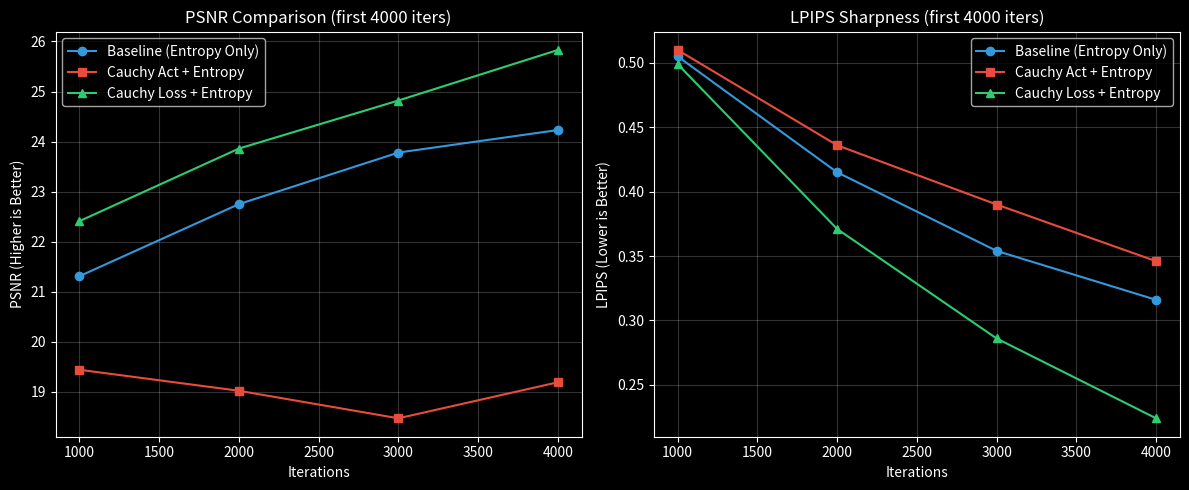

Reproduce this figure in Python.
import json
import matplotlib.pyplot as plt

# Data
iters = [1000, 2000, 3000, 4000]

base_psnr = [21.31, 22.75, 23.78, 24.23]
base_lpips = [0.505, 0.415, 0.354, 0.316]

act_psnr = [19.44, 19.02, 18.47, 19.19]
act_lpips = [0.510, 0.436, 0.390, 0.346]

loss_psnr = [22.41, 23.86, 24.82, 25.83]
loss_lpips = [0.499, 0.371, 0.286, 0.224]

plt.style.use('dark_background')
fig, (ax1, ax2) = plt.subplots(1, 2, figsize=(12, 5))

ax1.plot(iters, base_psnr, label='Baseline (Entropy Only)', marker='o', color='#3498db')
ax1.plot(iters, act_psnr, label='Cauchy Act + Entropy', marker='s', color='#e74c3c')
ax1.plot(iters, loss_psnr, label='Cauchy Loss + Entropy', marker='^', color='#2ecc71')
ax1.set_title('PSNR Comparison (first 4000 iters)')
ax1.set_xlabel('Iterations')
ax1.set_ylabel('PSNR (Higher is Better)')
ax1.legend()
ax1.grid(alpha=0.2)

ax2.plot(iters, base_lpips, label='Baseline (Entropy Only)', marker='o', color='#3498db')
ax2.plot(iters, act_lpips, label='Cauchy Act + Entropy', marker='s', color='#e74c3c')
ax2.plot(iters, loss_lpips, label='Cauchy Loss + Entropy', marker='^', color='#2ecc71')
ax2.set_title('LPIPS Sharpness (first 4000 iters)')
ax2.set_xlabel('Iterations')
ax2.set_ylabel('LPIPS (Lower is Better)')
ax2.legend()
ax2.grid(alpha=0.2)

plt.tight_layout()
plt.savefig('cauchy_comparison.png', dpi=150, bbox_inches='tight')
